9-way image classification set "dataset_scientific_split" from GitHub (singuyen0312e9/MangoLeaf); label vocabulary: anthracnose, bacterial canker, bacterial spot, cutting weevil, die back, gall midge, healthy, powdery mildew, sooty mould.

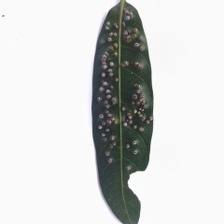
Label: gall midge

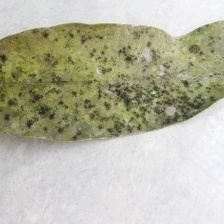
Label: sooty mould

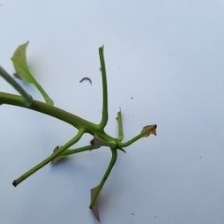
Label: cutting weevil

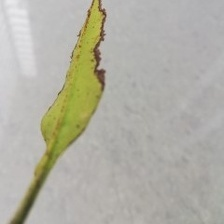
Label: bacterial canker

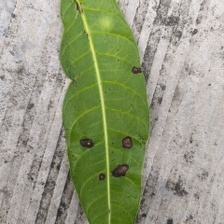
Label: bacterial spot

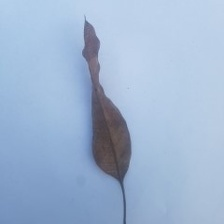
Label: die back
